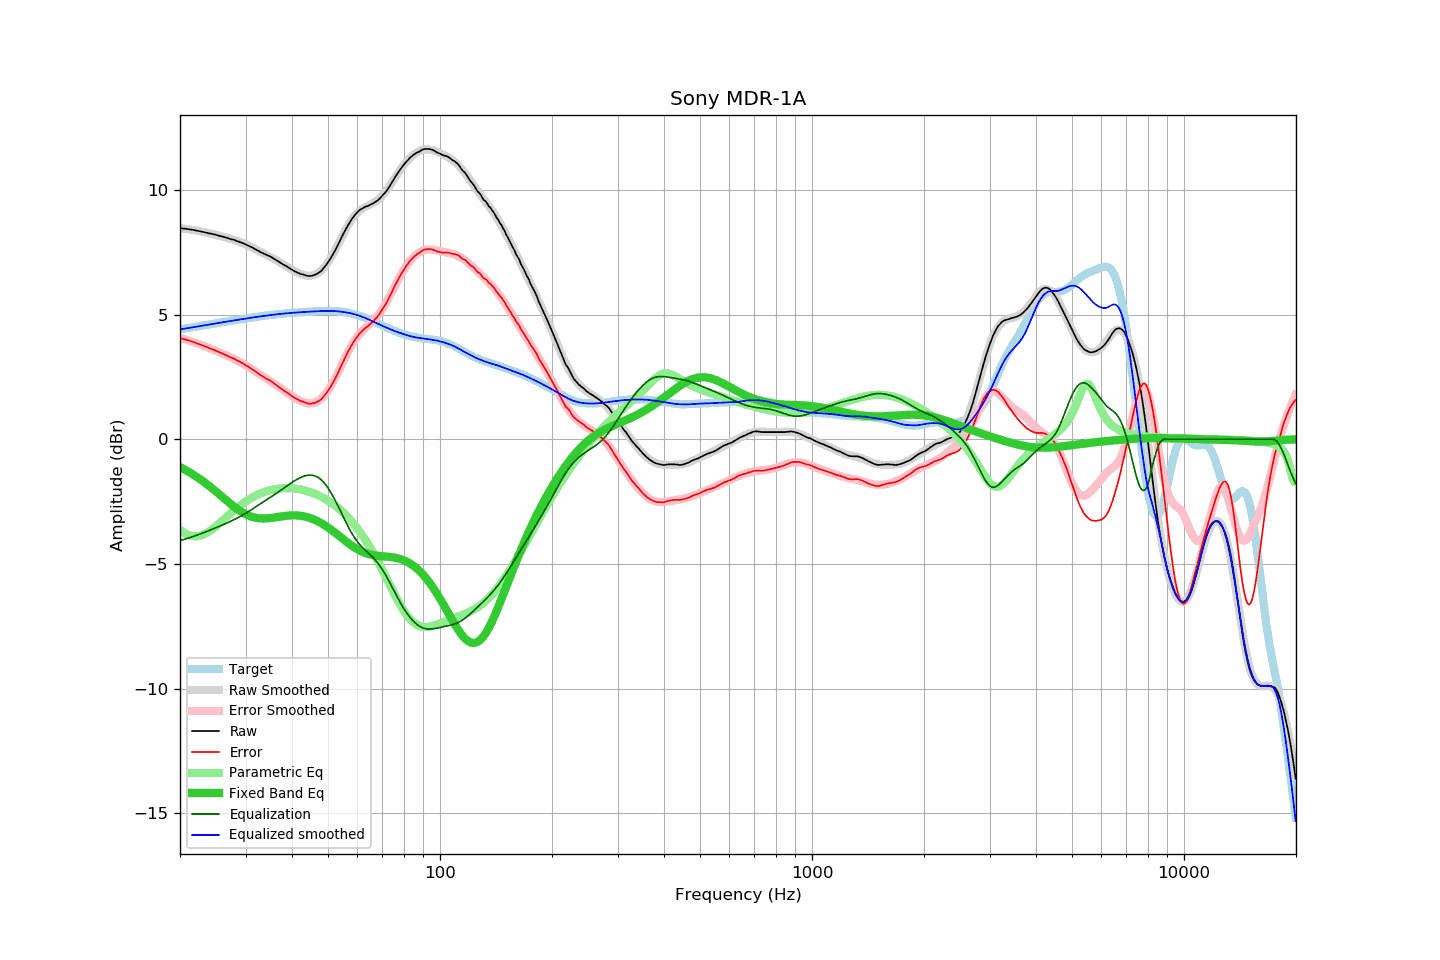

The table this chart was drawn from, first rows:
frequency, raw, error, smoothed, error_smoothed, equalization, parametric_eq, equalized_raw, equalized_smoothed, target
20.00, 8.47, 4.06, 8.47, 4.06, -4.06, -1.12, 4.40, 4.41, 4.41
20.20, 8.46, 4.04, 8.46, 4.04, -4.04, -1.15, 4.41, 4.42, 4.42
20.40, 8.45, 4.02, 8.45, 4.03, -4.03, -1.19, 4.42, 4.43, 4.43
20.61, 8.45, 4.01, 8.44, 4.01, -4.01, -1.22, 4.44, 4.44, 4.44
20.81, 8.44, 3.99, 8.43, 3.99, -3.99, -1.26, 4.45, 4.45, 4.45
21.02, 8.43, 3.97, 8.42, 3.97, -3.97, -1.29, 4.46, 4.46, 4.46
21.23, 8.42, 3.95, 8.41, 3.95, -3.95, -1.33, 4.47, 4.47, 4.47
21.44, 8.41, 3.93, 8.40, 3.92, -3.92, -1.37, 4.48, 4.48, 4.48
21.66, 8.40, 3.91, 8.39, 3.90, -3.90, -1.41, 4.49, 4.49, 4.49
21.87, 8.39, 3.89, 8.38, 3.88, -3.88, -1.45, 4.51, 4.50, 4.50
22.09, 8.37, 3.85, 8.37, 3.86, -3.86, -1.49, 4.51, 4.51, 4.51
22.31, 8.36, 3.83, 8.36, 3.84, -3.84, -1.53, 4.52, 4.52, 4.52
22.54, 8.35, 3.81, 8.34, 3.81, -3.81, -1.58, 4.53, 4.53, 4.53
22.76, 8.33, 3.78, 8.33, 3.79, -3.79, -1.62, 4.54, 4.54, 4.54
22.99, 8.32, 3.76, 8.32, 3.76, -3.76, -1.67, 4.55, 4.55, 4.55
23.22, 8.31, 3.74, 8.30, 3.74, -3.74, -1.72, 4.57, 4.57, 4.57
23.45, 8.29, 3.71, 8.29, 3.71, -3.71, -1.77, 4.57, 4.58, 4.58
23.69, 8.28, 3.69, 8.28, 3.69, -3.69, -1.81, 4.59, 4.59, 4.59
23.92, 8.26, 3.65, 8.26, 3.66, -3.66, -1.87, 4.59, 4.60, 4.60
24.16, 8.25, 3.63, 8.25, 3.64, -3.64, -1.92, 4.61, 4.61, 4.61
24.40, 8.24, 3.61, 8.23, 3.61, -3.61, -1.97, 4.63, 4.62, 4.62
24.65, 8.22, 3.58, 8.22, 3.58, -3.58, -2.02, 4.63, 4.63, 4.63
24.89, 8.21, 3.56, 8.20, 3.56, -3.56, -2.08, 4.65, 4.64, 4.64
25.14, 8.19, 3.53, 8.18, 3.53, -3.53, -2.13, 4.66, 4.65, 4.65
25.39, 8.17, 3.50, 8.17, 3.50, -3.50, -2.18, 4.66, 4.66, 4.67
25.65, 8.15, 3.47, 8.15, 3.48, -3.48, -2.24, 4.67, 4.67, 4.68
25.91, 8.14, 3.45, 8.13, 3.45, -3.45, -2.30, 4.69, 4.68, 4.69
26.16, 8.12, 3.42, 8.12, 3.42, -3.42, -2.35, 4.70, 4.70, 4.70
26.43, 8.10, 3.39, 8.10, 3.39, -3.39, -2.41, 4.70, 4.71, 4.71
26.69, 8.08, 3.36, 8.08, 3.36, -3.36, -2.46, 4.71, 4.72, 4.72
26.96, 8.06, 3.33, 8.06, 3.33, -3.33, -2.51, 4.72, 4.73, 4.73
27.23, 8.04, 3.30, 8.04, 3.30, -3.30, -2.57, 4.73, 4.74, 4.74
27.50, 8.02, 3.27, 8.02, 3.27, -3.27, -2.62, 4.74, 4.75, 4.75
27.77, 8.01, 3.25, 8.00, 3.24, -3.24, -2.67, 4.76, 4.76, 4.76
28.05, 7.99, 3.22, 7.98, 3.21, -3.21, -2.72, 4.77, 4.77, 4.77
28.33, 7.96, 3.18, 7.96, 3.18, -3.18, -2.77, 4.78, 4.78, 4.78
28.62, 7.94, 3.15, 7.94, 3.15, -3.15, -2.82, 4.79, 4.79, 4.79
28.90, 7.92, 3.12, 7.91, 3.11, -3.11, -2.86, 4.80, 4.80, 4.80
29.19, 7.89, 3.08, 7.89, 3.08, -3.08, -2.90, 4.81, 4.81, 4.81
29.48, 7.87, 3.04, 7.86, 3.04, -3.04, -2.94, 4.83, 4.82, 4.82
29.78, 7.84, 3.00, 7.83, 3.00, -3.00, -2.98, 4.83, 4.83, 4.83
30.08, 7.81, 2.96, 7.81, 2.96, -2.96, -3.01, 4.84, 4.84, 4.84
30.38, 7.78, 2.92, 7.78, 2.92, -2.92, -3.04, 4.85, 4.85, 4.85
30.68, 7.75, 2.88, 7.74, 2.88, -2.88, -3.07, 4.86, 4.86, 4.86
30.99, 7.72, 2.84, 7.71, 2.84, -2.84, -3.09, 4.87, 4.87, 4.87
31.30, 7.69, 2.80, 7.68, 2.80, -2.80, -3.11, 4.89, 4.88, 4.88
31.61, 7.65, 2.75, 7.65, 2.76, -2.76, -3.13, 4.89, 4.89, 4.89
31.93, 7.62, 2.71, 7.61, 2.72, -2.72, -3.15, 4.90, 4.90, 4.90
32.24, 7.58, 2.66, 7.58, 2.67, -2.67, -3.16, 4.90, 4.91, 4.91
32.57, 7.55, 2.63, 7.55, 2.63, -2.63, -3.17, 4.91, 4.92, 4.92
32.89, 7.51, 2.58, 7.52, 2.59, -2.59, -3.17, 4.91, 4.93, 4.93
33.22, 7.48, 2.54, 7.49, 2.55, -2.55, -3.18, 4.93, 4.94, 4.94
33.55, 7.45, 2.50, 7.45, 2.51, -2.51, -3.18, 4.94, 4.94, 4.95
33.89, 7.42, 2.46, 7.42, 2.47, -2.47, -3.18, 4.95, 4.95, 4.96
34.23, 7.39, 2.42, 7.39, 2.43, -2.43, -3.17, 4.96, 4.96, 4.96
34.57, 7.36, 2.38, 7.35, 2.38, -2.38, -3.17, 4.97, 4.97, 4.97
34.92, 7.34, 2.36, 7.32, 2.34, -2.34, -3.16, 5.00, 4.98, 4.98
35.27, 7.30, 2.31, 7.28, 2.30, -2.30, -3.15, 5.00, 4.99, 4.99
35.62, 7.26, 2.26, 7.25, 2.26, -2.26, -3.14, 5.00, 4.99, 5.00
35.97, 7.22, 2.21, 7.21, 2.21, -2.21, -3.14, 5.00, 5.00, 5.00
... 635 more rows
